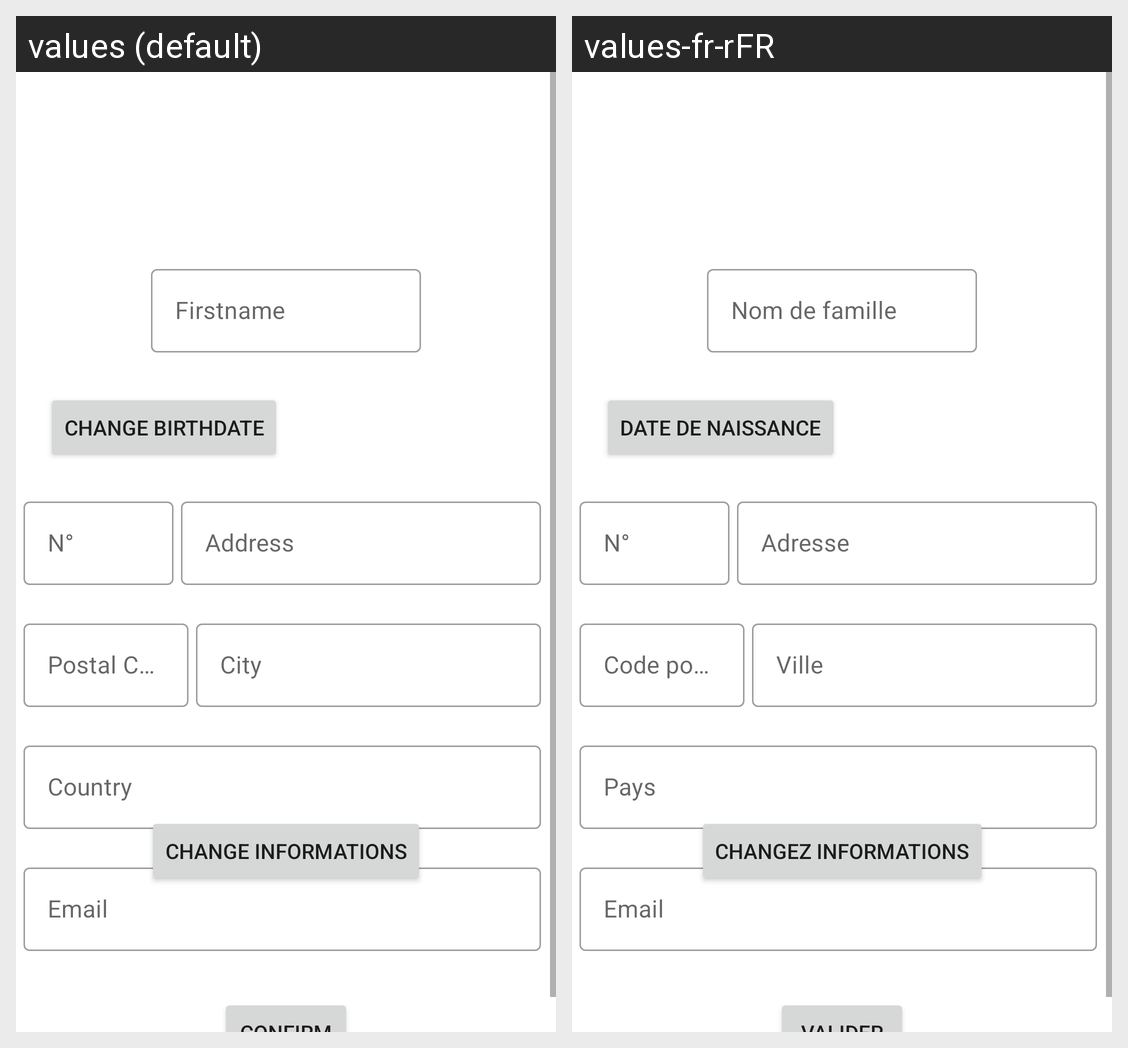

For this localized Android screen grid, give each drawn string resource with its value in every locale shown.
Android screen res/layout/activity_user_settings.xml rendered under 2 locales, left to right: values (default), values-fr-rFR. Device: Nexus 5 (rendered at 1080×1920; each locale shown at half size, 540×960, under a caption strip naming it); theme Theme.TechnicalTest.
Strings drawn on this screen, with the default value and each locale's value (text and hints the layout hard-codes, and strings that could not be matched under every locale, appear in the picture but are not listed):

firstname
  values: Firstname
  values-fr-rFR: Nom de famille

btnChangeBirthdate
  values: change birthdate
  values-fr-rFR: Date de naissance

numStreet
  values: N°
  values-fr-rFR: N°

address
  values: Address
  values-fr-rFR: Adresse

postalCode
  values: Postal Code
  values-fr-rFR: Code postal

city
  values: City
  values-fr-rFR: Ville

country
  values: Country
  values-fr-rFR: Pays

email
  values: Email
  values-fr-rFR: Email

btnChangeInfo
  values: change informations
  values-fr-rFR: changez informations
